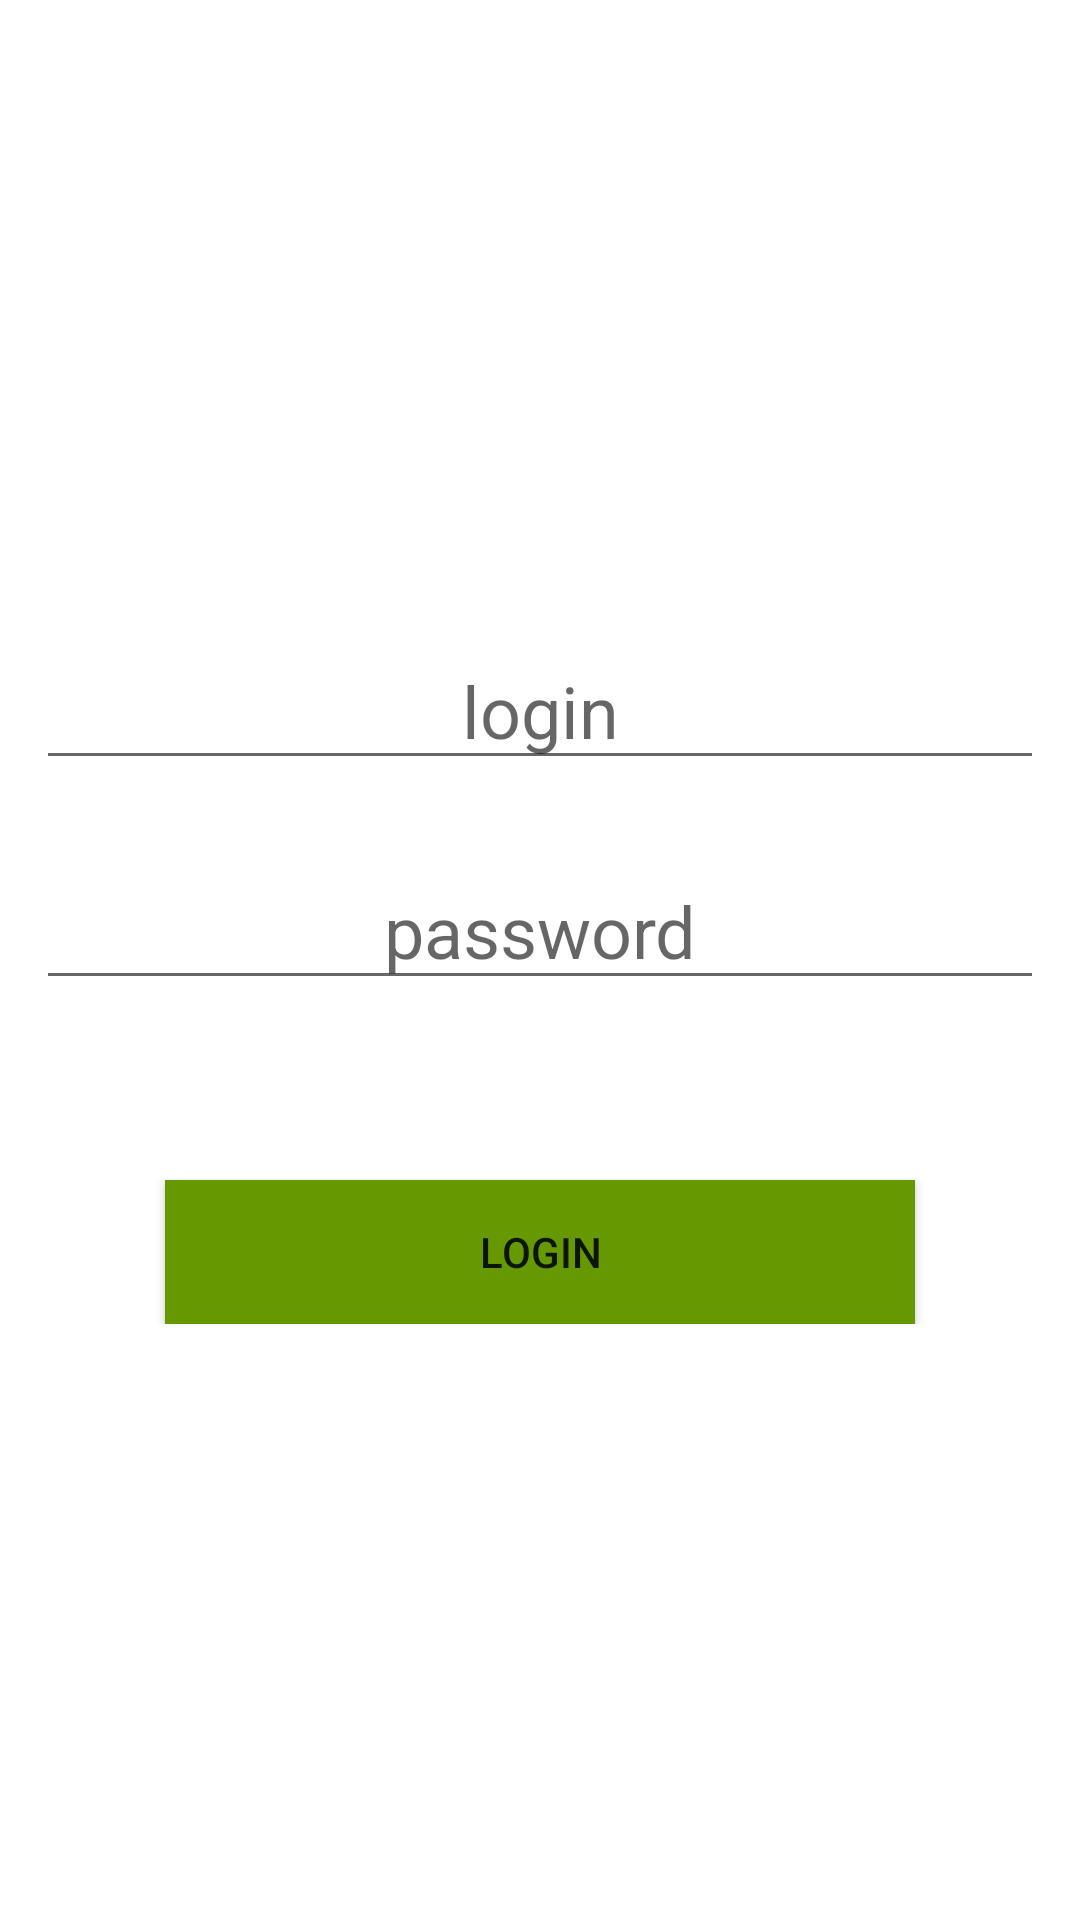

This screen was rendered from an Android layout file. Write that file and the resources it references.
<!-- AndroidManifest.xml: application theme AppTheme -->
<!-- res/layout/activity_login.xml -->
<?xml version="1.0" encoding="utf-8"?>
<RelativeLayout xmlns:android="http://schemas.android.com/apk/res/android"
    android:orientation="vertical" android:layout_width="match_parent"
    android:layout_height="match_parent">

    <LinearLayout
        android:layout_width="match_parent"
        android:layout_height="wrap_content"
        android:layout_centerInParent="true"
        android:orientation="vertical">

        <EditText
            android:id="@+id/txt_login"
            android:layout_margin="12dp"
            android:hint="login"
            android:layout_width="match_parent"
            android:layout_height="wrap_content"
            android:textAlignment="center"
            android:textSize="24sp"
            android:ems="10"
            android:inputType="textEmailAddress" />

        <EditText
            android:id="@+id/txt_password"
            android:layout_margin="12dp"
            android:layout_width="match_parent"
            android:layout_height="wrap_content"
            android:hint="password"
            android:textAlignment="center"
            android:textSize="24sp"
            android:layout_weight="1"
            android:ems="10"
            android:inputType="textPassword" />

        <Button
            android:layout_gravity="center"
            android:id="@+id/btn_enter"
            android:layout_width="250dp"
            android:layout_height="wrap_content"
            android:layout_weight="1"
            android:layout_marginTop="48dp"
            android:text="Login"
            android:background="@android:color/holo_green_dark"
            />

    </LinearLayout>
</RelativeLayout>
<!-- resources referenced by this layout -->
<resources>
  <style name="AppTheme" parent="Theme.MaterialComponents.Light.NoActionBar">
          
          <item name="colorPrimary">@color/colorPrimary</item>
          <item name="colorPrimaryDark">@color/colorPrimaryDark</item>
          <item name="colorAccent">@color/colorAccent</item>
      </style>
  <!-- not gathered from this repository: default colours our renderer supplied (Android Studio template values) -->
  <color name="colorPrimary">#FF6200EE</color>
  <color name="colorPrimaryDark">#FF3700B3</color>
  <color name="colorAccent">#FF03DAC5</color>
</resources>
